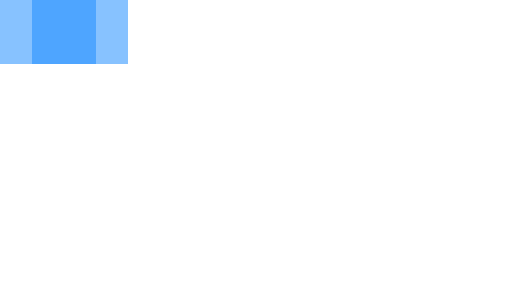
t = 0.00 s
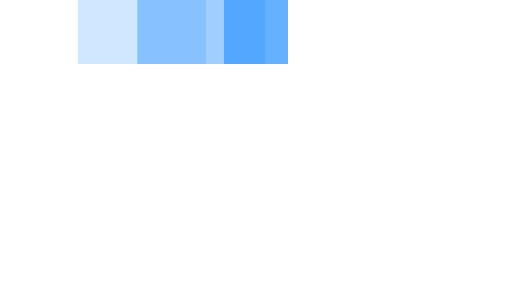
t = 0.35 s
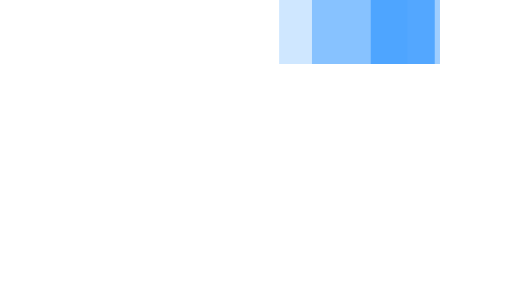
t = 0.75 s
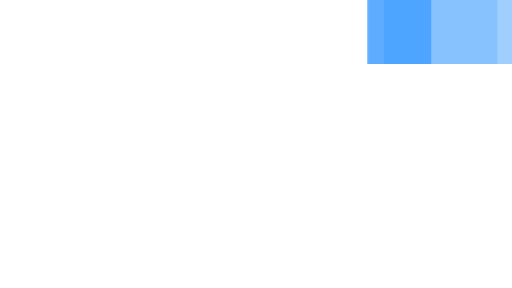
t = 1.10 s
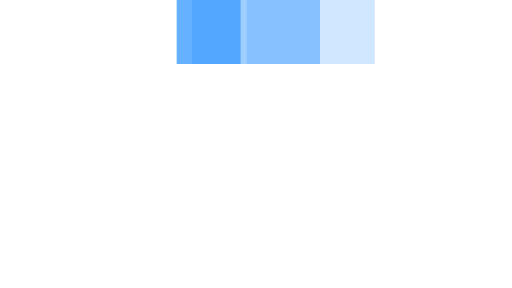
t = 1.45 s
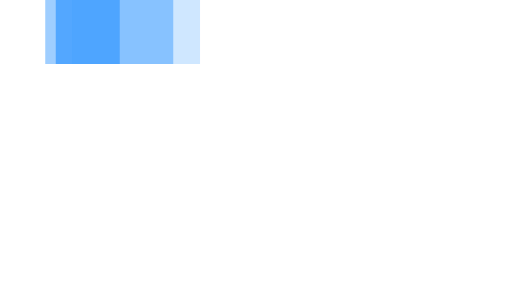
t = 1.85 s

The animated SVG that drew these frames (rendered in a browser with its animation timeline set to each time). Animation: 3 SMIL elements (animateTransform=3); one cycle of 2.20 s, repeats indefinitely.

<svg xmlns="http://www.w3.org/2000/svg" viewBox="0 14 32 18" width="32" height="4" fill="#409EFF" preserveAspectRatio="none">
  <path opacity="0.8" transform="translate(0 0)" d="M2 14 V18 H6 V14z">
    <animateTransform attributeName="transform" type="translate" values="0 0; 24 0; 0 0" dur="2s" begin="0" repeatCount="indefinite" keySplines="0.2 0.2 0.4 0.8;0.2 0.2 0.4 0.8" calcMode="spline" />
  </path>
  <path opacity="0.5" transform="translate(0 0)" d="M0 14 V18 H8 V14z">
    <animateTransform attributeName="transform" type="translate" values="0 0; 24 0; 0 0" dur="2s" begin="0.1s" repeatCount="indefinite" keySplines="0.2 0.2 0.4 0.8;0.2 0.2 0.4 0.8" calcMode="spline" />
  </path>
  <path opacity="0.25" transform="translate(0 0)" d="M0 14 V18 H8 V14z">
    <animateTransform attributeName="transform" type="translate" values="0 0; 24 0; 0 0" dur="2s" begin="0.2s" repeatCount="indefinite" keySplines="0.2 0.2 0.4 0.8;0.2 0.2 0.4 0.8" calcMode="spline" />
  </path>
</svg>
